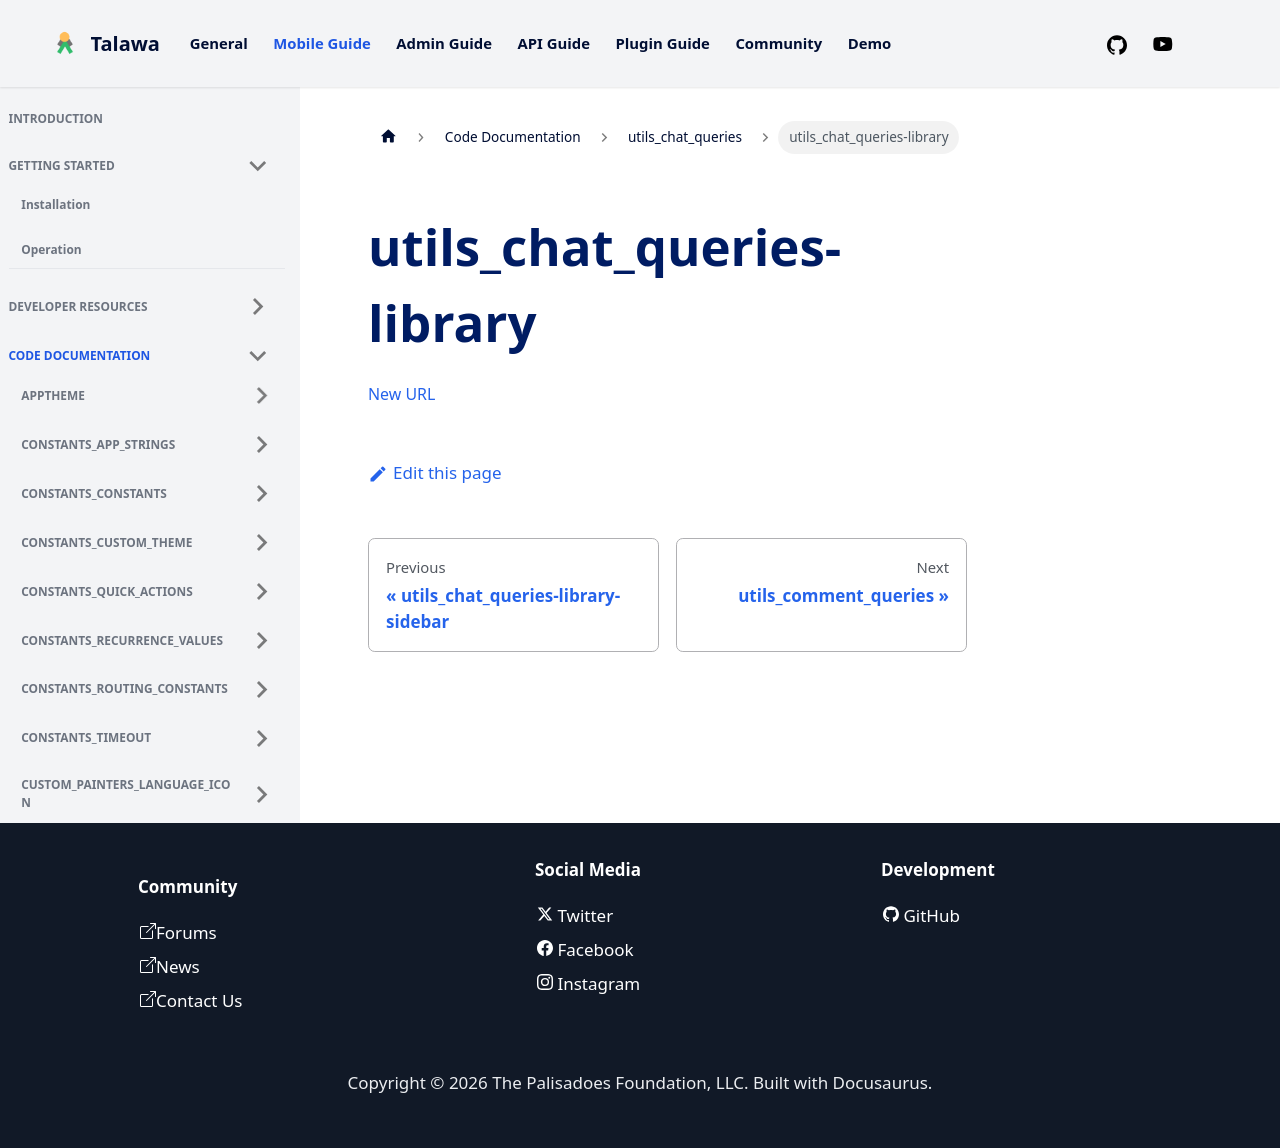

repository: PalisadoesFoundation/talawa · page: docs/auto-docs/utils_chat_queries/utils_chat_queries-library/index.html · generator: docusaurus

[New URL](../utils_chat_queries/)
